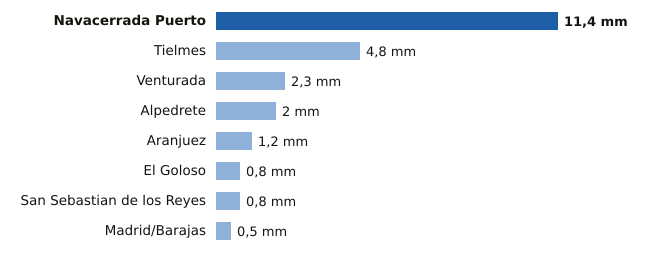

The file beside this chart, header and first rows:
estacion, provincia, mm
Navacerrada Puerto, Madrid, 11.4
Tielmes, Madrid, 4.8
Venturada, Madrid, 2.3
Alpedrete, Madrid, 2.0
Aranjuez, Madrid, 1.2
El Goloso, Madrid, 0.8
San Sebastian de los Reyes, Madrid, 0.8
Madrid/Barajas, Madrid, 0.5
